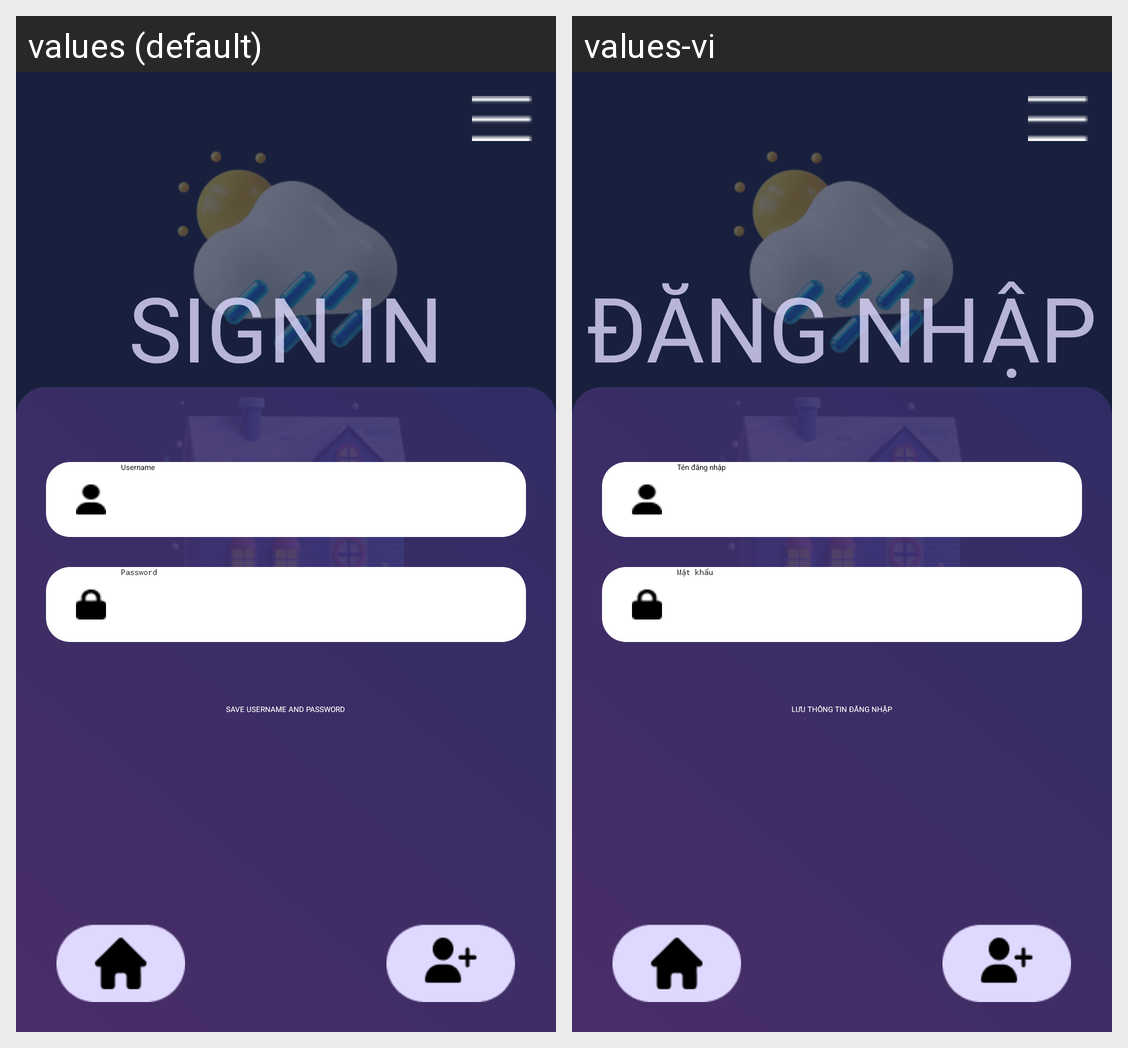

Here is an Android app screen in its default locale and in the app's own translations. Write out the translated-string differences for the strings that appear on this screen.
Android screen res/layout/activity_signin.xml rendered under 2 locales, left to right: values (default), values-vi. Device: Nexus 5 (rendered at 1080×1920; each locale shown at half size, 540×960, under a caption strip naming it); theme Theme.Final.
Strings drawn on this screen, with the default value and each locale's value (text and hints the layout hard-codes, and strings that could not be matched under every locale, appear in the picture but are not listed):

sign_in
  values: SIGN IN
  values-vi: ĐĂNG NHẬP

user_name
  values: Username
  values-vi: Tên đăng nhập

password
  values: Password
  values-vi: Mật khẩu

save_account
  values: SAVE USERNAME AND PASSWORD
  values-vi: LƯU THÔNG TIN ĐĂNG NHẬP
